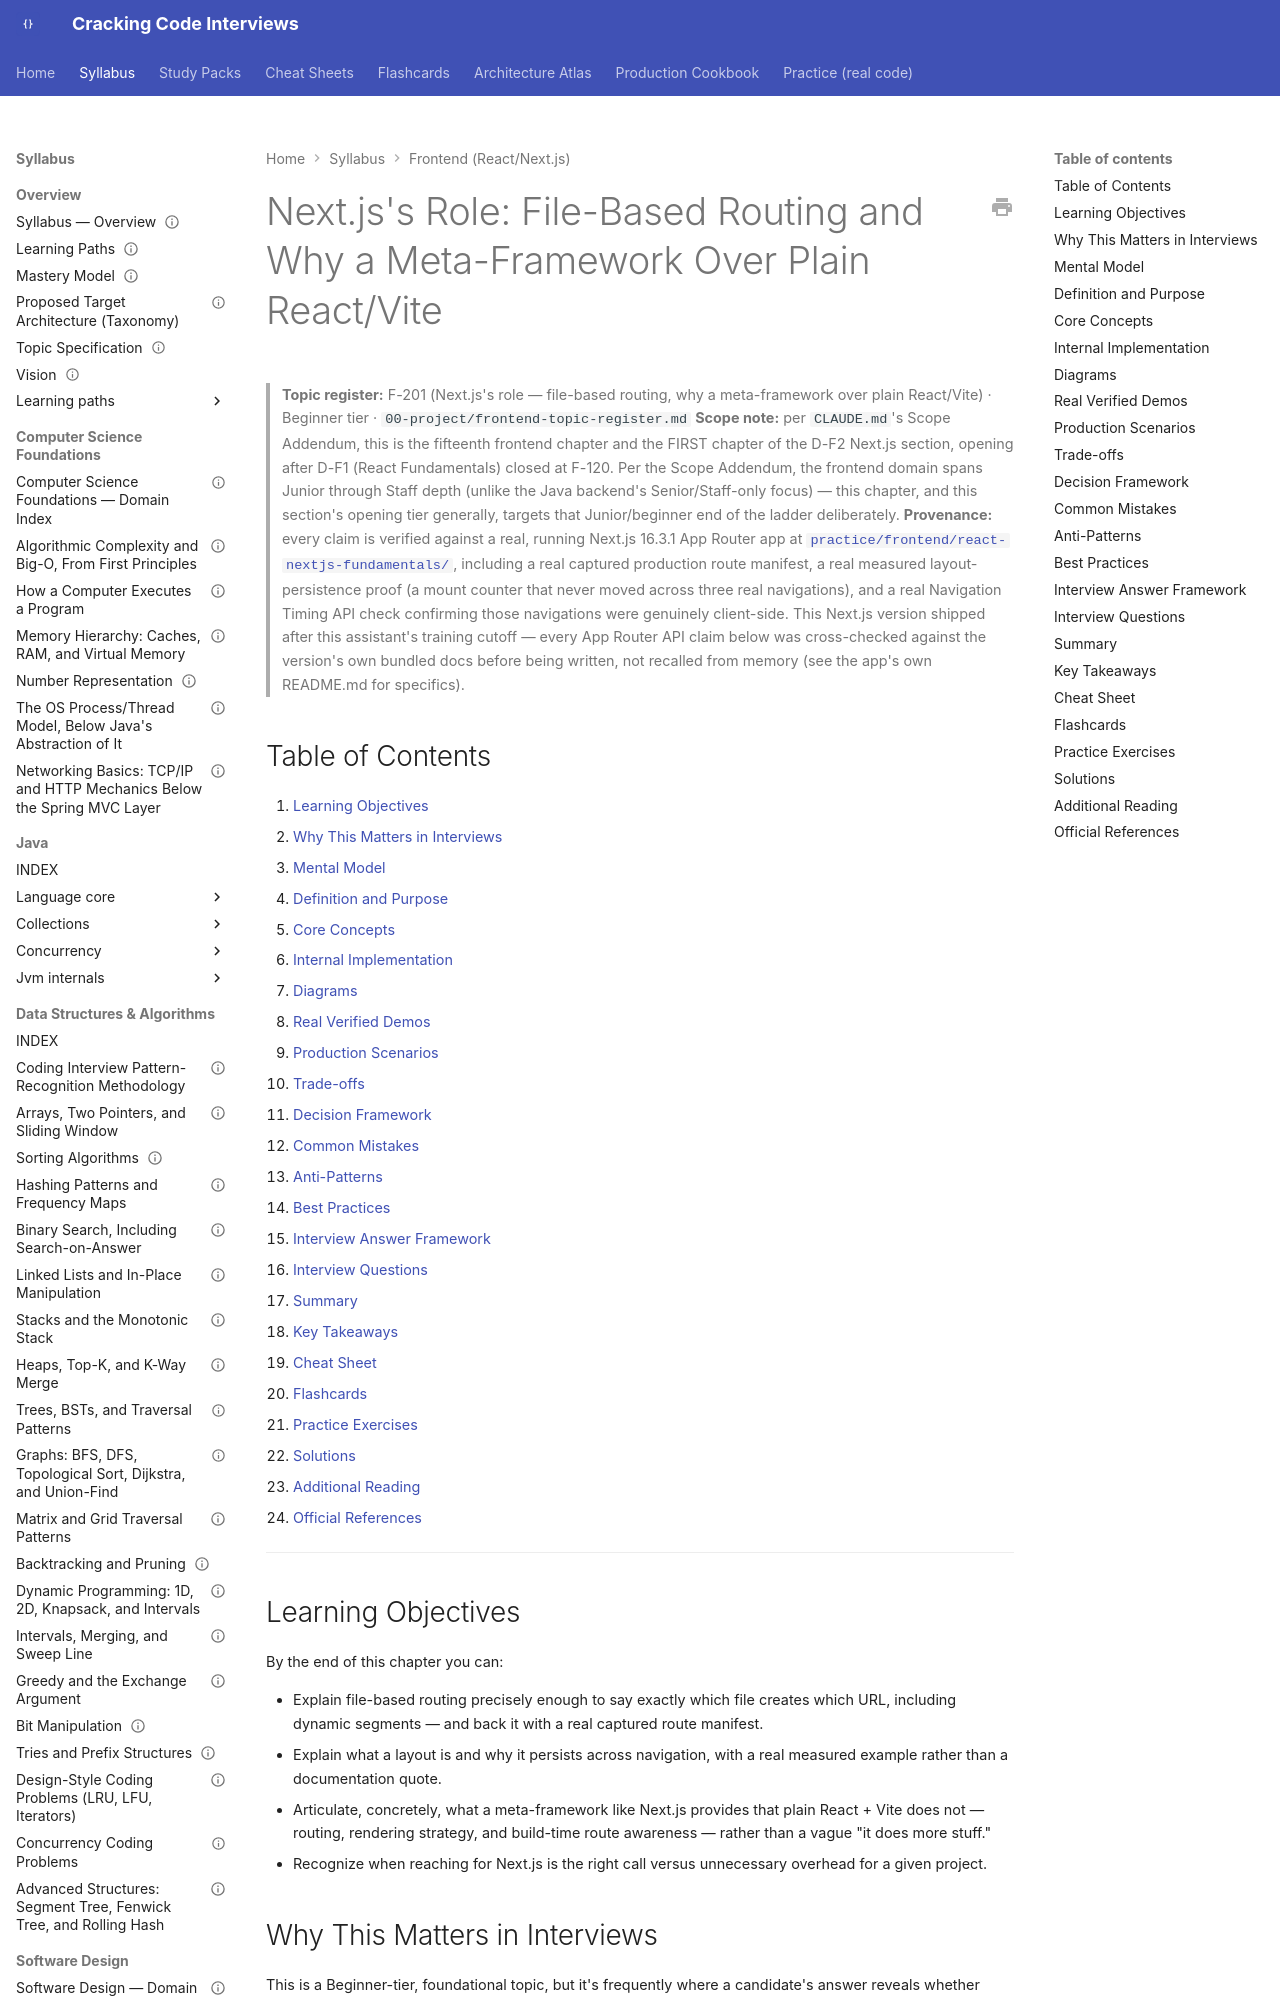

repository: JuanMelendres/cracking-code-interviews · page: syllabus/21-frontend-web/nextjs-fundamentals/index.html · generator: mkdocs

---
title: "Next.js's Role: File-Based Routing and Why a Meta-Framework Over Plain React/Vite"
slug: nextjs-fundamentals
document_type: handbook-chapter
domain: 21-frontend-web
status: canonical
version: 1.0
last_updated: 2026-09-05
source_history:
  - handbook/frontend/nextjs-fundamentals.md
topic_id: F-201
mastery_levels_covered:
  - L1
  - L2
difficulty:
  - beginner
target_levels:
  - junior
  - mid
  - senior
prerequisites:
  - react-state-management.md
related:
  - ../../00-project/frontend-topic-register.md
official_references:
  - https://nextjs.org/docs/app/getting-started/layouts-and-pages
  - https://nextjs.org/docs/app/api-reference/file-conventions/dynamic-routes
  - https://nextjs.org/docs/app/api-reference/file-conventions/layout
  - https://nextjs.org/docs/app
---

# Next.js's Role: File-Based Routing and Why a Meta-Framework Over Plain React/Vite

> **Topic register:** F-201 (Next.js's role — file-based routing, why a meta-framework over plain React/Vite) · Beginner tier · `00-project/frontend-topic-register.md`
> **Scope note:** per `CLAUDE.md`'s Scope Addendum, this is the fifteenth frontend chapter and the FIRST chapter of the D-F2 Next.js section, opening after D-F1 (React Fundamentals) closed at F-120. Per the Scope Addendum, the frontend domain spans Junior through Staff depth (unlike the Java backend's Senior/Staff-only focus) — this chapter, and this section's opening tier generally, targets that Junior/beginner end of the ladder deliberately.
> **Provenance:** every claim is verified against a real, running Next.js 16.3.1 App Router app at [`practice/frontend/react-nextjs-fundamentals/`](../../practice/frontend/react-nextjs-fundamentals/), including a real captured production route manifest, a real measured layout-persistence proof (a mount counter that never moved across three real navigations), and a real Navigation Timing API check confirming those navigations were genuinely client-side. This Next.js version shipped after this assistant's training cutoff — every App Router API claim below was cross-checked against the version's own bundled docs before being written, not recalled from memory (see the app's own README.md for specifics).

## Table of Contents

1. [Learning Objectives](#learning-objectives)
2. [Why This Matters in Interviews](#why-this-matters-in-interviews)
3. [Mental Model](#mental-model)
4. [Definition and Purpose](#definition-and-purpose)
5. [Core Concepts](#core-concepts)
6. [Internal Implementation](#internal-implementation)
7. [Diagrams](#diagrams)
8. [Real Verified Demos](#real-verified-demos)
9. [Production Scenarios](#production-scenarios)
10. [Trade-offs](#trade-offs)
11. [Decision Framework](#decision-framework)
12. [Common Mistakes](#common-mistakes)
13. [Anti-Patterns](#anti-patterns)
14. [Best Practices](#best-practices)
15. [Interview Answer Framework](#interview-answer-framework)
16. [Interview Questions](#interview-questions)
17. [Summary](#summary)
18. [Key Takeaways](#key-takeaways)
19. [Cheat Sheet](#cheat-sheet)
20. [Flashcards](#flashcards)
21. [Practice Exercises](#practice-exercises)
22. [Solutions](#solutions)
23. [Additional Reading](#additional-reading)
24. [Official References](#official-references)

---

## Learning Objectives

By the end of this chapter you can:

- Explain file-based routing precisely enough to say exactly which file creates which URL, including dynamic segments — and back it with a real captured route manifest.
- Explain what a layout is and why it persists across navigation, with a real measured example rather than a documentation quote.
- Articulate, concretely, what a meta-framework like Next.js provides that plain React + Vite does not — routing, rendering strategy, and build-time route awareness — rather than a vague "it does more stuff."
- Recognize when reaching for Next.js is the right call versus unnecessary overhead for a given project.

## Why This Matters in Interviews

This is a Beginner-tier, foundational topic, but it's frequently where a candidate's answer reveals whether they've actually built something with the App Router or only heard about it. "Next.js has file-based routing" is a fact; "creating `app/about/page.js` is the ENTIRE implementation of the `/about` route — no router import, no registration step, and I verified this with a real production build's route manifest" is the depth this chapter is built to produce. This chapter also opens the D-F2 Next.js section of the register, so it deliberately covers the "why a meta-framework at all" question that every later, deeper Next.js chapter in this domain assumes has already been answered.
